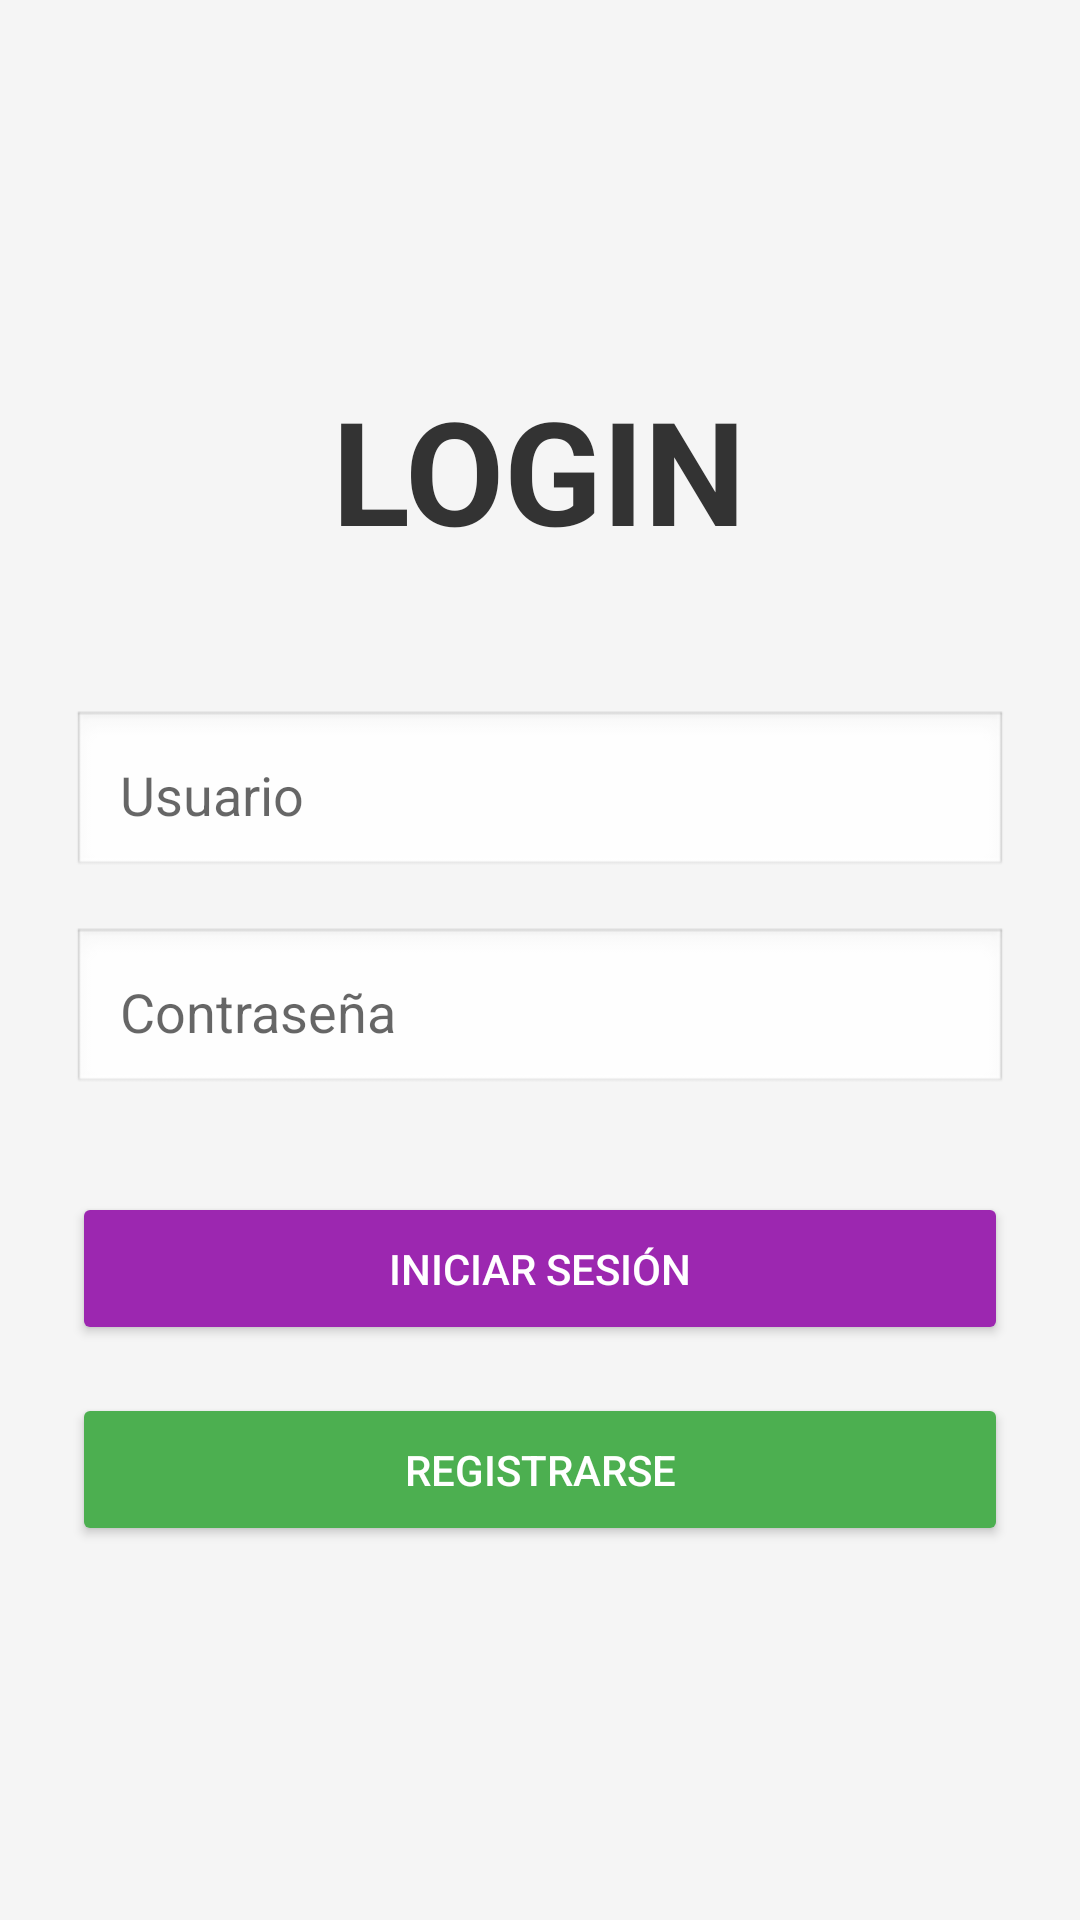

The Android layout XML behind this screen, and the referenced resources:
<!-- AndroidManifest.xml: application theme Theme.MyApplicasion -->
<!-- res/layout/activity_login_calescu.xml -->
<?xml version="1.0" encoding="utf-8"?>
<LinearLayout xmlns:android="http://schemas.android.com/apk/res/android"
    android:layout_width="match_parent"
    android:layout_height="match_parent"
    android:orientation="vertical"
    android:padding="24dp"
    android:gravity="center"
    android:background="#F5F5F5">

    <TextView
        android:layout_width="wrap_content"
        android:layout_height="wrap_content"
        android:text="LOGIN"
        android:textSize="48sp"
        android:textStyle="bold"
        android:textColor="#333333"
        android:layout_marginBottom="48dp"/>

    <EditText
        android:id="@+id/etUsuario"
        android:layout_width="match_parent"
        android:layout_height="wrap_content"
        android:hint="Usuario"
        android:inputType="text"
        android:padding="16dp"
        android:layout_marginBottom="16dp"
        android:background="@android:drawable/edit_text"/>

    <EditText
        android:id="@+id/etPassword"
        android:layout_width="match_parent"
        android:layout_height="wrap_content"
        android:hint="Contraseña"
        android:inputType="textPassword"
        android:padding="16dp"
        android:layout_marginBottom="32dp"
        android:background="@android:drawable/edit_text"/>

    <Button
        android:id="@+id/btnIniciarSesion"
        android:layout_width="match_parent"
        android:layout_height="wrap_content"
        android:text="INICIAR SESIÓN"
        android:textColor="#FFFFFF"
        android:backgroundTint="#9C27B0"
        android:padding="16dp"
        android:layout_marginBottom="16dp"/>

    <Button
        android:id="@+id/btnRegistrarse"
        android:layout_width="match_parent"
        android:layout_height="wrap_content"
        android:text="REGISTRARSE"
        android:textColor="#FFFFFF"
        android:backgroundTint="#4CAF50"
        android:padding="16dp"/>

</LinearLayout>
<!-- resources referenced by this layout -->
<resources>
  <style name="Theme.MyApplicasion" parent="Theme.AppCompat.Light.NoActionBar" />
</resources>
